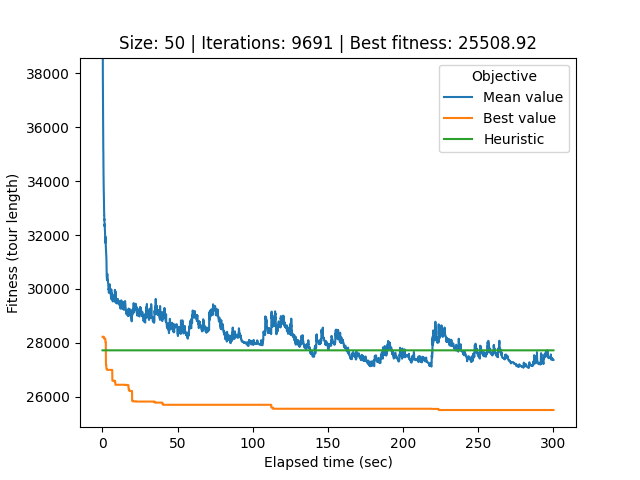

The table this chart was drawn from, first rows:
# Student number: r0758170
# Iteration, Elapsed time, Mean value, Best value, Cycle
0, 0.0839, 65561, 28226, 35, 16, 4, 15, 47, 42, 11, 3, 19, 38, 10, 13, 7, 41, 14, 39, 23, 36, 28, 27
1, 0.1124, 49828, 28226, 35, 16, 4, 15, 47, 42, 11, 3, 19, 38, 10, 13, 7, 41, 14, 39, 23, 36, 28, 27
2, 0.1414, 41134, 28226, 35, 16, 4, 15, 47, 42, 11, 3, 19, 38, 10, 13, 7, 41, 14, 39, 23, 36, 28, 27
3, 0.1747, 39950, 28226, 44, 40, 34, 33, 17, 21, 32, 0, 26, 22, 49, 20, 29, 37, 31, 2, 45, 24, 18, 9
4, 0.204, 38631, 28226, 44, 40, 34, 33, 17, 21, 32, 0, 26, 22, 49, 20, 29, 37, 31, 2, 45, 24, 18, 9
5, 0.2339, 38583, 28226, 44, 40, 34, 33, 17, 21, 32, 0, 26, 22, 49, 20, 29, 37, 31, 2, 45, 24, 18, 9
6, 0.2634, 38412, 28226, 44, 40, 34, 33, 17, 21, 32, 0, 26, 22, 49, 20, 29, 37, 31, 2, 45, 24, 18, 9
7, 0.295, 37823, 28226, 44, 40, 34, 33, 17, 21, 32, 0, 26, 22, 49, 20, 29, 37, 31, 2, 45, 24, 18, 9
8, 0.325, 37476, 28226, 44, 40, 34, 33, 17, 21, 32, 0, 26, 22, 49, 20, 29, 37, 31, 2, 45, 24, 18, 9
9, 0.3545, 37181, 28226, 44, 40, 34, 33, 17, 21, 32, 0, 26, 22, 49, 20, 29, 37, 31, 2, 45, 24, 18, 9
10, 0.3858, 36978, 28226, 44, 40, 34, 33, 17, 21, 32, 0, 26, 22, 49, 20, 29, 37, 31, 2, 45, 24, 18, 9
11, 0.4151, 36557, 28226, 44, 40, 34, 33, 17, 21, 32, 0, 26, 22, 49, 20, 29, 37, 31, 2, 45, 24, 18, 9
12, 0.4489, 36405, 28226, 44, 40, 34, 33, 17, 21, 32, 0, 26, 22, 49, 20, 29, 37, 31, 2, 45, 24, 18, 9
13, 0.4829, 36345, 28226, 44, 40, 34, 33, 17, 21, 32, 0, 26, 22, 49, 20, 29, 37, 31, 2, 45, 24, 18, 9
14, 0.5128, 35923, 28226, 44, 40, 34, 33, 17, 21, 32, 0, 26, 22, 49, 20, 29, 37, 31, 2, 45, 24, 18, 9
15, 0.5461, 35338, 28226, 44, 40, 34, 33, 17, 21, 32, 0, 26, 22, 49, 20, 29, 37, 31, 2, 45, 24, 18, 9
16, 0.5822, 35148, 28226, 44, 40, 34, 33, 17, 21, 32, 0, 26, 22, 49, 20, 29, 37, 31, 2, 45, 24, 18, 9
17, 0.6146, 35143, 28226, 44, 40, 34, 33, 17, 21, 32, 0, 26, 22, 49, 20, 29, 37, 31, 2, 45, 24, 18, 9
18, 0.6442, 34639, 28226, 44, 40, 34, 33, 17, 21, 32, 0, 26, 22, 49, 20, 29, 37, 31, 2, 45, 24, 18, 9
19, 0.675, 34542, 28226, 44, 40, 34, 33, 17, 21, 32, 0, 26, 22, 49, 20, 29, 37, 31, 2, 45, 24, 18, 9
20, 0.7036, 34508, 28226, 44, 40, 34, 33, 17, 21, 32, 0, 26, 22, 49, 20, 29, 37, 31, 2, 45, 24, 18, 9
21, 0.7328, 34294, 28226, 44, 40, 34, 33, 17, 21, 32, 0, 26, 22, 49, 20, 29, 37, 31, 2, 45, 24, 18, 9
22, 0.7608, 34067, 28226, 44, 40, 34, 33, 17, 21, 32, 0, 26, 22, 49, 20, 29, 37, 31, 2, 45, 24, 18, 9
23, 0.7895, 34014, 28226, 44, 40, 34, 33, 17, 21, 32, 0, 26, 22, 49, 20, 29, 37, 31, 2, 45, 24, 18, 9
24, 0.8173, 33802, 28226, 44, 40, 34, 33, 17, 21, 32, 0, 26, 22, 49, 20, 29, 37, 31, 2, 45, 24, 18, 9
25, 0.8476, 33784, 28226, 44, 40, 34, 33, 17, 21, 32, 0, 26, 22, 49, 20, 29, 37, 31, 2, 45, 24, 18, 9
26, 0.8783, 33644, 28226, 44, 40, 34, 33, 17, 21, 32, 0, 26, 22, 49, 20, 29, 37, 31, 2, 45, 24, 18, 9
27, 0.9077, 33635, 28226, 44, 40, 34, 33, 17, 21, 32, 0, 26, 22, 49, 20, 29, 37, 31, 2, 45, 24, 18, 9
28, 0.9381, 33499, 28226, 44, 40, 34, 33, 17, 21, 32, 0, 26, 22, 49, 20, 29, 37, 31, 2, 45, 24, 18, 9
29, 0.9673, 33376, 28226, 44, 40, 34, 33, 17, 21, 32, 0, 26, 22, 49, 20, 29, 37, 31, 2, 45, 24, 18, 9
30, 0.9951, 33157, 28158, 13, 7, 41, 14, 39, 23, 36, 28, 27, 12, 25, 44, 40, 34, 33, 17, 21, 32, 0, 26
31, 1.023, 33093, 28158, 34, 33, 17, 21, 32, 0, 26, 22, 49, 20, 29, 37, 31, 2, 45, 24, 18, 9, 30, 48
32, 1.052, 32867, 28158, 34, 33, 17, 21, 32, 0, 26, 22, 49, 20, 29, 37, 31, 2, 45, 24, 18, 9, 30, 48
33, 1.083, 32835, 28158, 34, 33, 17, 21, 32, 0, 26, 22, 49, 20, 29, 37, 31, 2, 45, 24, 18, 9, 30, 48
34, 1.113, 32819, 28158, 34, 33, 17, 21, 32, 0, 26, 22, 49, 20, 29, 37, 31, 2, 45, 24, 18, 9, 30, 48
35, 1.144, 32813, 28158, 34, 33, 17, 21, 32, 0, 26, 22, 49, 20, 29, 37, 31, 2, 45, 24, 18, 9, 30, 48
36, 1.174, 32745, 28158, 34, 33, 17, 21, 32, 0, 26, 22, 49, 20, 29, 37, 31, 2, 45, 24, 18, 9, 30, 48
37, 1.206, 32745, 28158, 34, 33, 17, 21, 32, 0, 26, 22, 49, 20, 29, 37, 31, 2, 45, 24, 18, 9, 30, 48
38, 1.235, 32631, 28158, 34, 33, 17, 21, 32, 0, 26, 22, 49, 20, 29, 37, 31, 2, 45, 24, 18, 9, 30, 48
39, 1.265, 32586, 28158, 34, 33, 17, 21, 32, 0, 26, 22, 49, 20, 29, 37, 31, 2, 45, 24, 18, 9, 30, 48
40, 1.296, 32562, 28158, 34, 33, 17, 21, 32, 0, 26, 22, 49, 20, 29, 37, 31, 2, 45, 24, 18, 9, 30, 48
41, 1.326, 32578, 28158, 34, 33, 17, 21, 32, 0, 26, 22, 49, 20, 29, 37, 31, 2, 45, 24, 18, 9, 30, 48
42, 1.356, 32519, 28158, 34, 33, 17, 21, 32, 0, 26, 22, 49, 20, 29, 37, 31, 2, 45, 24, 18, 9, 30, 48
43, 1.385, 32461, 28158, 34, 33, 17, 21, 32, 0, 26, 22, 49, 20, 29, 37, 31, 2, 45, 24, 18, 9, 30, 48
44, 1.413, 32444, 28158, 34, 33, 17, 21, 32, 0, 26, 22, 49, 20, 29, 37, 31, 2, 45, 24, 18, 9, 30, 48
45, 1.441, 32435, 28158, 34, 33, 17, 21, 32, 0, 26, 22, 49, 20, 29, 37, 31, 2, 45, 24, 18, 9, 30, 48
46, 1.47, 32329, 28158, 34, 33, 17, 21, 32, 0, 26, 22, 49, 20, 29, 37, 31, 2, 45, 24, 18, 9, 30, 48
47, 1.501, 32395, 28158, 34, 33, 17, 21, 32, 0, 26, 22, 49, 20, 29, 37, 31, 2, 45, 24, 18, 9, 30, 48
48, 1.53, 32324, 28158, 34, 33, 17, 21, 32, 0, 26, 22, 49, 20, 29, 37, 31, 2, 45, 24, 18, 9, 30, 48
49, 1.559, 32299, 28158, 34, 33, 17, 21, 32, 0, 26, 22, 49, 20, 29, 37, 31, 2, 45, 24, 18, 9, 30, 48
50, 1.589, 32230, 28158, 34, 33, 17, 21, 32, 0, 26, 22, 49, 20, 29, 37, 31, 2, 45, 24, 18, 9, 30, 48
51, 1.616, 32219, 28158, 34, 33, 17, 21, 32, 0, 26, 22, 49, 20, 29, 37, 31, 2, 45, 24, 18, 9, 30, 48
52, 1.644, 32219, 28158, 34, 33, 17, 21, 32, 0, 26, 22, 49, 20, 29, 37, 31, 2, 45, 24, 18, 9, 30, 48
53, 1.676, 32170, 28158, 34, 33, 17, 21, 32, 0, 26, 22, 49, 20, 29, 37, 31, 2, 45, 24, 18, 9, 30, 48
54, 1.708, 32129, 28158, 34, 33, 17, 21, 32, 0, 26, 22, 49, 20, 29, 37, 31, 2, 45, 24, 18, 9, 30, 48
55, 1.736, 32101, 28158, 34, 33, 17, 21, 32, 0, 26, 22, 49, 20, 29, 37, 31, 2, 45, 24, 18, 9, 30, 48
56, 1.766, 32016, 28158, 34, 33, 17, 21, 32, 0, 26, 22, 49, 20, 29, 37, 31, 2, 45, 24, 18, 9, 30, 48
57, 1.794, 32007, 28158, 34, 33, 17, 21, 32, 0, 26, 22, 49, 20, 29, 37, 31, 2, 45, 24, 18, 9, 30, 48
58, 1.823, 31997, 28158, 34, 33, 17, 21, 32, 0, 26, 22, 49, 20, 29, 37, 31, 2, 45, 24, 18, 9, 30, 48
... 9,632 more rows
